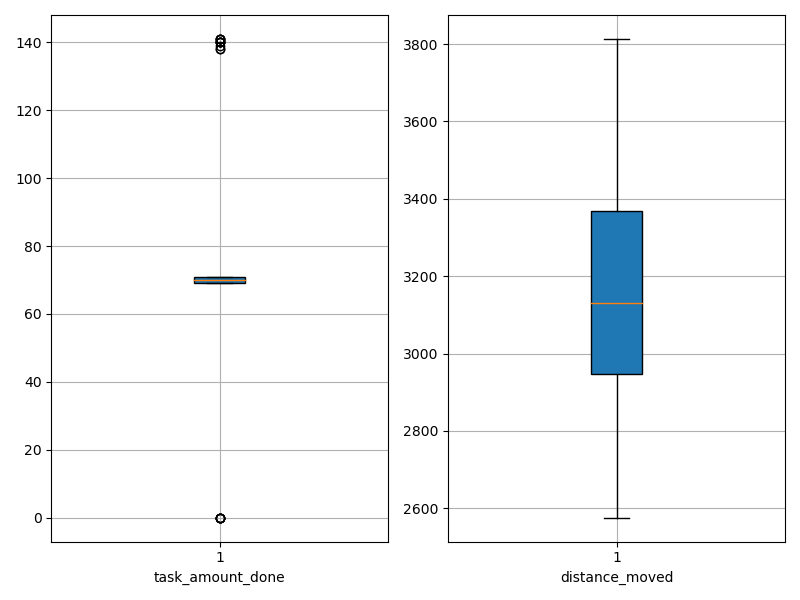

Source data for this figure (header and first rows):
agent_id, task_amount_done, distance_moved
0, 138.0, 2576
1, 70.0, 3035
2, 70.0, 3126
3, 69.0, 3215
4, 139.0, 2720
5, 70.0, 3158
6, 69.0, 2897
7, 141.0, 2904
8, 70.0, 2648
9, 0.0, 3534
10, 70.0, 3169
11, 71.0, 3134
12, 140.0, 3032
13, 69.0, 3350
14, 71.0, 3448
15, 0.0, 3813
16, 71.0, 3370
17, 0.0, 3749
18, 70.0, 3265
19, 70.0, 3344
20, 71.0, 3457
21, 70.0, 2904
22, 141.0, 3068
23, 140.0, 2910
24, 70.0, 3282
25, 71.0, 2995
26, 70.0, 3360
27, 71.0, 3152
28, 0.0, 3740
29, 71.0, 3033
30, 70.0, 3090
31, 70.0, 3436
32, 69.0, 3056
33, 69.0, 3418
34, 70.0, 3079
35, 70.0, 3234
36, 69.0, 3286
37, 0.0, 3494
38, 140.0, 2689
39, 141.0, 2684
40, 71.0, 3402
41, 70.0, 3007
42, 70.0, 3454
43, 0.0, 3380
44, 140.0, 2716
45, 140.0, 3024
46, 70.0, 2940
47, 69.0, 2924
48, 141.0, 2966
49, 138.0, 2901
